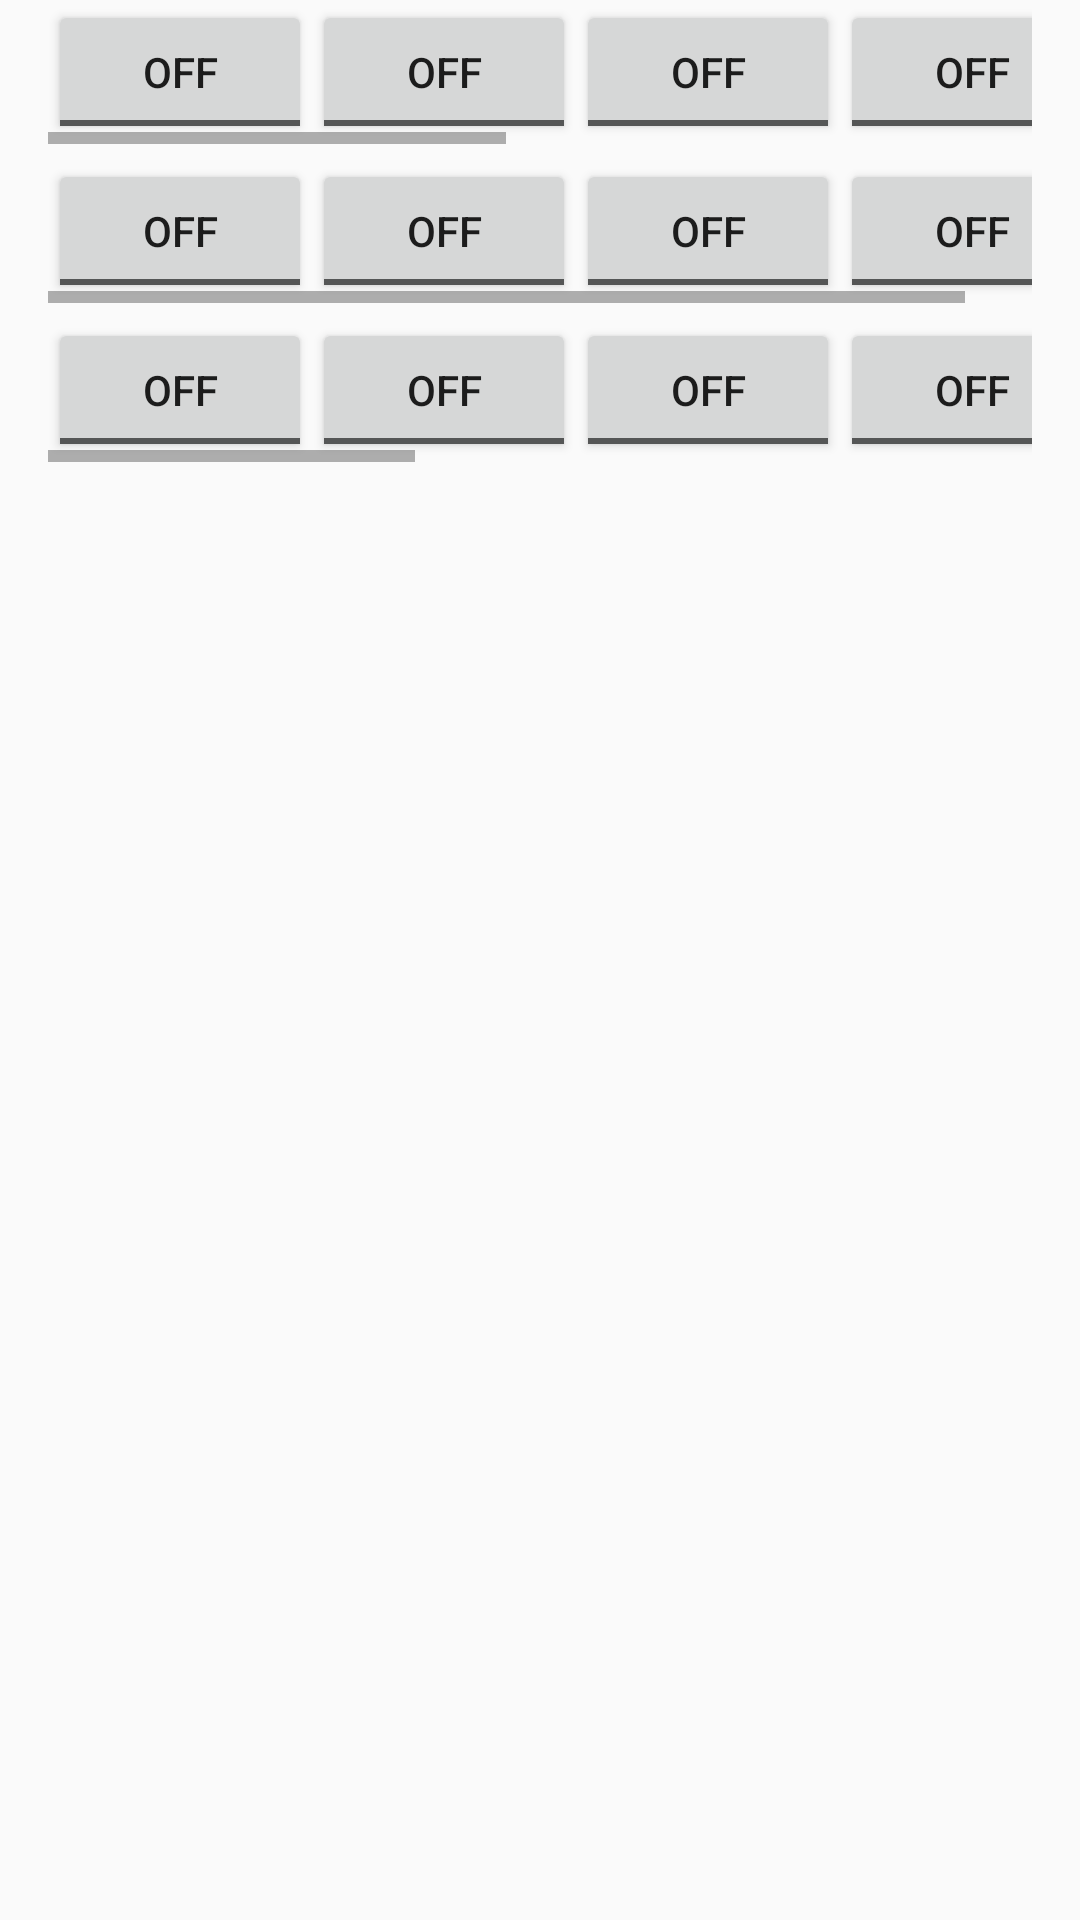

This screen was rendered from an Android layout file. Write that file and the resources it references.
<!-- AndroidManifest.xml: application theme AppTheme -->
<!-- res/layout/test_layout.xml -->
<RelativeLayout xmlns:android="http://schemas.android.com/apk/res/android"
    xmlns:app="http://schemas.android.com/apk/res-auto"
    xmlns:tools="http://schemas.android.com/tools"
    android:layout_width="match_parent"
    android:layout_height="match_parent"
    android:fitsSystemWindows="true"
    tools:context="com.example.ted.myapplication.HomeActivity">

    <HorizontalScrollView
        android:id="@+id/filter_1"
        android:layout_width="match_parent"
        android:layout_height="wrap_content"
        android:layout_marginBottom="5dp"
        android:layout_marginLeft="16dp"
        android:layout_marginRight="16dp">

        <LinearLayout
            android:layout_width="match_parent"
            android:layout_height="wrap_content"
            android:divider="@android:color/transparent"
            android:dividerHeight="5dp"
            android:gravity="center_horizontal"
            android:orientation="horizontal">

            <ToggleButton
                android:id="@+id/us"
                android:layout_width="wrap_content"
                android:layout_height="wrap_content" />

            <ToggleButton
                android:id="@+id/urss"
                android:layout_width="wrap_content"
                android:layout_height="wrap_content" />

            <ToggleButton
                android:id="@+id/uk"
                android:layout_width="wrap_content"
                android:layout_height="wrap_content" />

            <ToggleButton
                android:id="@+id/china"
                android:layout_width="wrap_content"
                android:layout_height="wrap_content" />

            <ToggleButton
                android:id="@+id/jp"
                android:layout_width="wrap_content"
                android:layout_height="wrap_content" />

            <ToggleButton
                android:id="@+id/chz"
                android:layout_width="wrap_content"
                android:layout_height="wrap_content" />

            <ToggleButton
                android:id="@+id/fr"
                android:layout_width="wrap_content"
                android:layout_height="wrap_content" />

            <ToggleButton
                android:id="@+id/dk"
                android:layout_width="wrap_content"
                android:layout_height="wrap_content" />
        </LinearLayout>
    </HorizontalScrollView>


    <HorizontalScrollView
        android:id="@+id/filter_2"
        android:layout_width="match_parent"
        android:layout_height="wrap_content"
        android:layout_below="@+id/filter_1"
        android:layout_marginBottom="5dp"
        android:layout_marginLeft="16dp"
        android:layout_marginRight="16dp">

        <LinearLayout
            android:layout_width="match_parent"
            android:layout_height="wrap_content"
            android:divider="@android:color/transparent"
            android:dividerHeight="5dp"
            android:gravity="center_horizontal"
            android:orientation="horizontal">

            <ToggleButton
                android:id="@+id/class1"
                android:layout_width="wrap_content"
                android:layout_height="wrap_content" />

            <ToggleButton
                android:id="@+id/class2"
                android:layout_width="wrap_content"
                android:layout_height="wrap_content" />

            <ToggleButton
                android:id="@+id/class3"
                android:layout_width="wrap_content"
                android:layout_height="wrap_content" />

            <ToggleButton
                android:id="@+id/class4"
                android:layout_width="wrap_content"
                android:layout_height="wrap_content" />

        </LinearLayout>
    </HorizontalScrollView>


    <HorizontalScrollView
        android:id="@+id/filter_3"
        android:layout_width="match_parent"
        android:layout_height="wrap_content"
        android:layout_below="@+id/filter_2"
        android:layout_marginBottom="5dp"
        android:layout_marginLeft="16dp"
        android:layout_marginRight="16dp">

        <LinearLayout
            android:layout_width="match_parent"
            android:layout_height="wrap_content"
            android:divider="@android:color/transparent"
            android:dividerHeight="5dp"
            android:gravity="center_horizontal"
            android:orientation="horizontal">

            <ToggleButton
                android:id="@+id/tier1"
                android:layout_width="wrap_content"
                android:layout_height="wrap_content" />

            <ToggleButton
                android:id="@+id/tier2"
                android:layout_width="wrap_content"
                android:layout_height="wrap_content" />

            <ToggleButton
                android:id="@+id/tier3"
                android:layout_width="wrap_content"
                android:layout_height="wrap_content" />

            <ToggleButton
                android:id="@+id/tier4"
                android:layout_width="wrap_content"
                android:layout_height="wrap_content" />

            <ToggleButton
                android:id="@+id/tier5"
                android:layout_width="wrap_content"
                android:layout_height="wrap_content" />

            <ToggleButton
                android:id="@+id/tier6"
                android:layout_width="wrap_content"
                android:layout_height="wrap_content" />

            <ToggleButton
                android:id="@+id/tier7"
                android:layout_width="wrap_content"
                android:layout_height="wrap_content" />

            <ToggleButton
                android:id="@+id/tier8"
                android:layout_width="wrap_content"
                android:layout_height="wrap_content" />

            <ToggleButton
                android:id="@+id/tier9"
                android:layout_width="wrap_content"
                android:layout_height="wrap_content" />

            <ToggleButton
                android:id="@+id/tier10"
                android:layout_width="wrap_content"
                android:layout_height="wrap_content" />


        </LinearLayout>
    </HorizontalScrollView>

</RelativeLayout>
<!-- resources referenced by this layout -->
<resources>
  <style name="AppTheme" parent="Theme.AppCompat.Light.DarkActionBar">
          
          <item name="colorPrimary">@color/colorPrimary</item>
          <item name="colorPrimaryDark">@color/colorPrimaryDark</item>
          <item name="colorAccent">@color/colorAccent</item>
      </style>
  <color name="colorPrimary">#3F51B5</color>
  <color name="colorPrimaryDark">#303F9F</color>
  <color name="colorAccent">#FF4081</color>
</resources>
